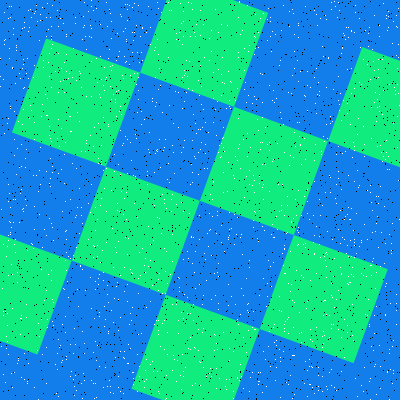

Data behind this chart, as committed beside it:
Type, X, Y
Salt, 183, 318
Salt, 396, 324
Salt, 393, 340
Salt, 7, 246
Salt, 65, 231
Salt, 378, 203
Salt, 397, 116
Salt, 350, 282
Salt, 399, 105
Salt, 157, 39
Salt, 79, 71
Salt, 255, 37
Salt, 138, 334
Salt, 295, 199
Salt, 191, 164
Salt, 369, 381
Salt, 5, 382
Salt, 373, 350
Salt, 316, 226
Salt, 361, 385
Salt, 228, 162
Salt, 375, 288
Salt, 326, 124
Salt, 307, 85
Salt, 314, 10
Salt, 127, 301
Salt, 395, 90
Salt, 224, 251
Salt, 111, 70
Salt, 280, 397
Salt, 254, 96
Salt, 220, 157
Salt, 216, 368
Salt, 0, 76
Salt, 146, 307
Salt, 284, 249
Salt, 7, 341
Salt, 341, 274
Salt, 165, 399
Salt, 396, 15
Salt, 300, 145
Salt, 57, 10
Salt, 132, 32
Salt, 101, 198
Salt, 324, 300
Salt, 123, 357
Salt, 48, 29
Salt, 127, 173
Salt, 351, 274
Salt, 168, 57
Salt, 292, 75
Salt, 268, 260
Salt, 289, 26
Salt, 184, 75
Salt, 14, 155
Salt, 93, 146
Salt, 399, 219
Salt, 247, 310
Salt, 159, 273
Salt, 123, 78
... 3,140 more rows
